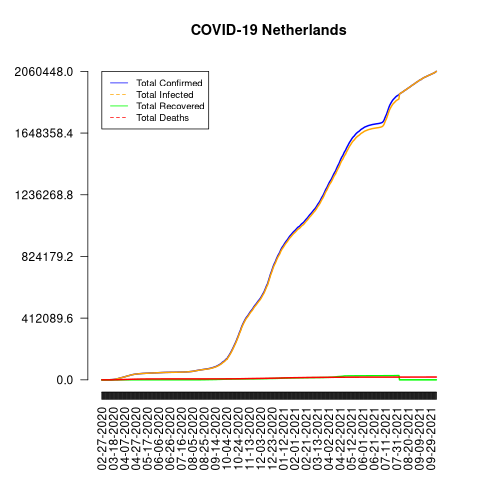

The table this chart was drawn from, first rows:
date, total_confirmed, total_deaths, total_recovered, total_infected, mortality_rate, recovery_rate, daily_growth_rate
02-27-2020, 1, 0, 0, 1, 0, 0, 1
02-28-2020, 1, 0, 0, 1, 0, 0, 1.0
02-29-2020, 6, 0, 0, 6, 0, 0, 6.0
03-01-2020, 10, 0, 0, 10, 0, 0, 1.667
03-02-2020, 18, 0, 0, 18, 0, 0, 1.8
03-03-2020, 24, 0, 0, 24, 0, 0, 1.333
03-04-2020, 38, 0, 0, 38, 0, 0, 1.583
03-05-2020, 82, 0, 0, 82, 0, 0, 2.158
03-06-2020, 128, 1, 0, 128, 0.78, 0, 1.561
03-07-2020, 188, 1, 0, 188, 0.53, 0, 1.469
03-08-2020, 265, 3, 0, 265, 1.13, 0, 1.41
03-09-2020, 321, 3, 0, 321, 0.93, 0, 1.211
03-10-2020, 382, 4, 0, 382, 1.05, 0, 1.19
03-11-2020, 503, 5, 0, 503, 0.99, 0, 1.317
03-12-2020, 503, 5, 0, 503, 0.99, 0, 1.0
03-13-2020, 804, 10, 0, 804, 1.24, 0, 1.598
03-14-2020, 959, 12, 2, 957, 1.25, 0.21, 1.193
03-15-2020, 1135, 20, 2, 1133, 1.76, 0.18, 1.184
03-16-2020, 1414, 24, 2, 1412, 1.7, 0.14, 1.246
03-17-2020, 1708, 43, 2, 1706, 2.52, 0.12, 1.208
03-18-2020, 2056, 58, 2, 2054, 2.82, 0.1, 1.204
03-19-2020, 2465, 77, 2, 2463, 3.12, 0.08, 1.199
03-20-2020, 3003, 107, 2, 3001, 3.56, 0.07, 1.218
03-21-2020, 3640, 137, 2, 3638, 3.76, 0.05, 1.212
03-22-2020, 4217, 180, 3, 4214, 4.27, 0.07, 1.159
03-23-2020, 4764, 214, 3, 4761, 4.49, 0.06, 1.13
03-24-2020, 5580, 277, 3, 5577, 4.96, 0.05, 1.171
03-25-2020, 6438, 357, 4, 6434, 5.55, 0.06, 1.154
03-26-2020, 7468, 435, 6, 7462, 5.82, 0.08, 1.16
03-27-2020, 8647, 547, 6, 8641, 6.33, 0.07, 1.158
03-28-2020, 9819, 640, 6, 9813, 6.52, 0.06, 1.136
03-29-2020, 10930, 772, 253, 10677, 7.06, 2.31, 1.113
03-30-2020, 11817, 865, 253, 11564, 7.32, 2.14, 1.081
03-31-2020, 12667, 1040, 253, 12414, 8.21, 2.0, 1.072
04-01-2020, 13696, 1175, 260, 13436, 8.58, 1.9, 1.081
04-02-2020, 14788, 1341, 260, 14528, 9.07, 1.76, 1.08
04-03-2020, 15821, 1490, 260, 15561, 9.42, 1.64, 1.07
04-04-2020, 16727, 1656, 262, 16465, 9.9, 1.57, 1.057
04-05-2020, 17953, 1771, 257, 17696, 9.86, 1.43, 1.073
04-06-2020, 18926, 1874, 258, 18668, 9.9, 1.36, 1.054
04-07-2020, 19709, 2108, 272, 19437, 10.7, 1.38, 1.041
04-08-2020, 20682, 2255, 272, 20410, 10.9, 1.32, 1.049
04-09-2020, 21903, 2403, 278, 21625, 10.97, 1.27, 1.059
04-10-2020, 23249, 2520, 287, 22962, 10.84, 1.23, 1.061
04-11-2020, 24571, 2653, 291, 24280, 10.8, 1.18, 1.057
04-12-2020, 25746, 2747, 295, 25451, 10.67, 1.15, 1.048
04-13-2020, 26710, 2833, 295, 26415, 10.61, 1.1, 1.037
04-14-2020, 27580, 2955, 297, 27283, 10.71, 1.08, 1.033
04-15-2020, 28316, 3145, 304, 28012, 11.11, 1.07, 1.027
04-16-2020, 29383, 3327, 311, 29072, 11.32, 1.06, 1.038
04-17-2020, 30619, 3471, 315, 30304, 11.34, 1.03, 1.042
04-18-2020, 31766, 3613, 317, 31449, 11.37, 1.0, 1.037
04-19-2020, 32838, 3697, 322, 32516, 11.26, 0.98, 1.034
04-20-2020, 33588, 3764, 322, 33266, 11.21, 0.96, 1.023
04-21-2020, 34317, 3929, 74, 34243, 11.45, 0.22, 1.022
04-22-2020, 35032, 4068, 101, 34931, 11.61, 0.29, 1.021
04-23-2020, 35921, 4192, 101, 35820, 11.67, 0.28, 1.025
04-24-2020, 36729, 4304, 102, 36627, 11.72, 0.28, 1.022
04-25-2020, 37384, 4424, 102, 37282, 11.83, 0.27, 1.018
04-26-2020, 38040, 4491, 117, 37923, 11.81, 0.31, 1.018
... 531 more rows
